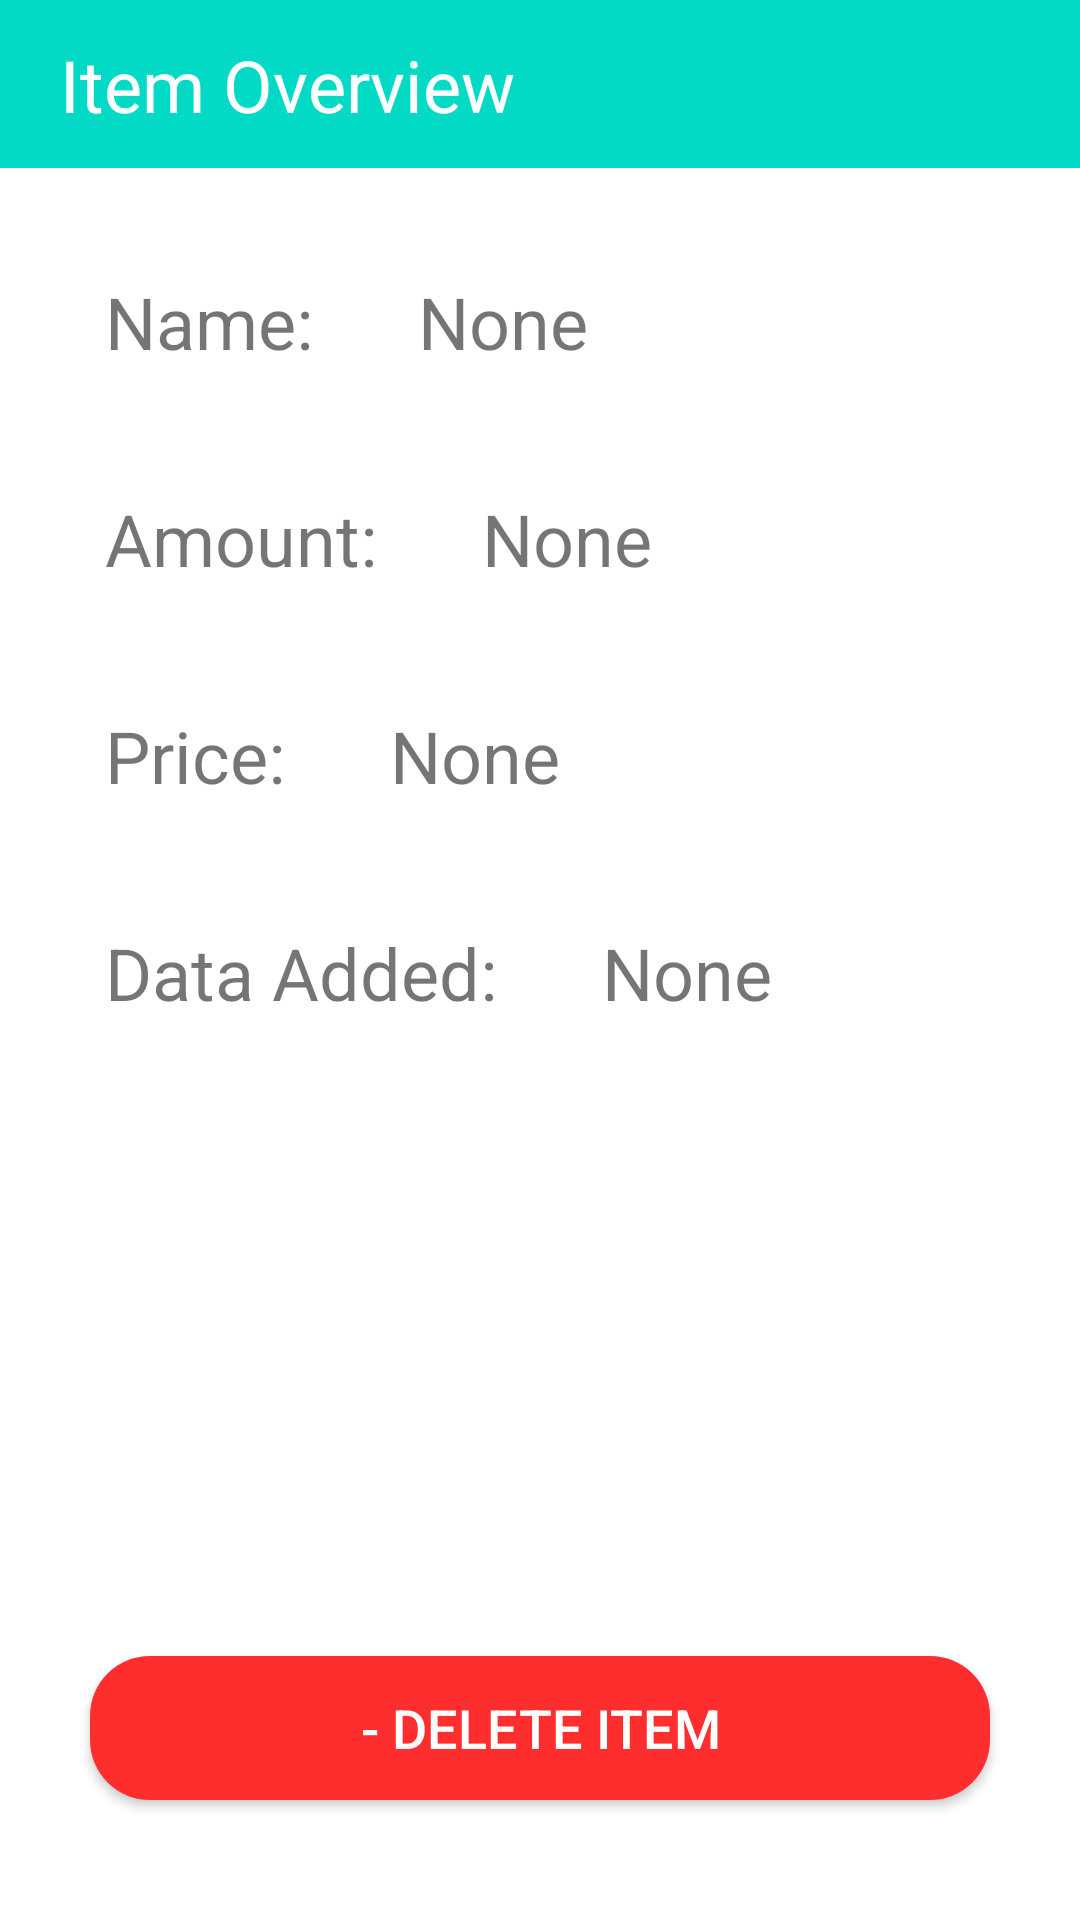

Write the Android layout XML for this screen, with the resource values it uses.
<!-- AndroidManifest.xml: application theme Theme.YourPocketStorage -->
<!-- res/layout/activity_item_overview.xml -->
<?xml version="1.0" encoding="utf-8"?>
<RelativeLayout xmlns:android="http://schemas.android.com/apk/res/android"
    xmlns:app="http://schemas.android.com/apk/res-auto"
    xmlns:tools="http://schemas.android.com/tools"
    android:layout_width="match_parent"
    android:layout_height="match_parent"
    tools:context=".ItemOverview">

    <include
        layout="@layout/navigation_action_bar"
        android:layout_width="match_parent"
        android:layout_height="wrap_content"
        android:id="@+id/nav_line">

    </include>

    <ImageView
        android:layout_width="wrap_content"
        android:layout_height="wrap_content"
        android:layout_margin="10dp"
        android:src="@drawable/ic_baseline_arrow_back_36"
        android:id="@+id/back">
    </ImageView>

    <TextView
        android:layout_width="wrap_content"
        android:layout_height="wrap_content"
        android:layout_toEndOf="@id/back"
        android:text="Item Overview"
        android:textSize="24sp"
        android:textColor="@color/white"
        android:layout_marginTop="12dp">

    </TextView>


    <TextView
        android:layout_width="wrap_content"
        android:layout_height="wrap_content"
        android:layout_below="@+id/nav_line"
        android:text="Name:"
        android:textSize="24sp"
        android:layout_marginTop="35dp"
        android:layout_marginStart="35dp"
        android:id="@+id/overview_textview_name"
    >
    </TextView>

    <TextView
        android:layout_width="wrap_content"
        android:layout_height="wrap_content"
        android:layout_below="@+id/nav_line"
        android:text="@string/none"
        android:textSize="24sp"
        android:layout_marginTop="35dp"
        android:layout_marginStart="35dp"
        android:layout_toEndOf="@id/overview_textview_name"
        android:id="@+id/overview_textview_name_none"
        >
    </TextView>

    <TextView
        android:layout_width="wrap_content"
        android:layout_height="wrap_content"
        android:layout_below="@+id/overview_textview_name"
        android:text="Amount:"
        android:textSize="24sp"
        android:layout_marginTop="40dp"
        android:layout_marginStart="35dp"
        android:id="@+id/overview_textview_amount"
        >
    </TextView>

    <TextView
        android:layout_width="wrap_content"
        android:layout_height="wrap_content"
        android:layout_below="@id/overview_textview_name_none"
        android:text="@string/none"
        android:textSize="24sp"
        android:layout_marginTop="40dp"
        android:layout_marginStart="35dp"
        android:layout_toEndOf="@id/overview_textview_amount"
        android:id="@+id/overview_textview_amount_none"
        >
    </TextView>

    <TextView
        android:layout_width="wrap_content"
        android:layout_height="wrap_content"
        android:layout_below="@+id/overview_textview_amount"
        android:text="Price:"
        android:textSize="24sp"
        android:layout_marginTop="40dp"
        android:layout_marginStart="35dp"
        android:id="@+id/overview_textview_price"
        >
    </TextView>

    <TextView
        android:layout_width="wrap_content"
        android:layout_height="wrap_content"
        android:layout_below="@id/overview_textview_amount_none"
        android:text="@string/none"
        android:textSize="24sp"
        android:layout_marginTop="40dp"
        android:layout_marginStart="35dp"
        android:layout_toEndOf="@id/overview_textview_price"
        android:id="@+id/overview_textview_price_none"
        >
    </TextView>

    <TextView
        android:layout_width="wrap_content"
        android:layout_height="wrap_content"
        android:layout_below="@+id/overview_textview_price"
        android:text="Data Added:"
        android:textSize="24sp"
        android:layout_marginTop="40dp"
        android:layout_marginStart="35dp"
        android:id="@+id/overview_textview_date"
        >
    </TextView>

    <TextView
        android:layout_width="wrap_content"
        android:layout_height="wrap_content"
        android:layout_below="@id/overview_textview_price_none"
        android:text="@string/none"
        android:textSize="24sp"
        android:layout_marginTop="40dp"
        android:layout_marginStart="35dp"
        android:layout_toEndOf="@id/overview_textview_date"
        android:id="@+id/overview_textview_date_none"
        >
    </TextView>

    <androidx.appcompat.widget.AppCompatButton

        android:layout_width="300dp"
        android:layout_height="wrap_content"
        android:layout_centerHorizontal="true"
        android:text="- DELETE ITEM"
        android:textColor="@color/white"
        android:textSize="18sp"
        android:background="@drawable/round_button_red"

        android:layout_alignParentBottom="true"
        android:layout_marginBottom="40sp">


    </androidx.appcompat.widget.AppCompatButton>


</RelativeLayout>
<!-- res/layout/navigation_action_bar.xml (included above) -->
<?xml version="1.0" encoding="utf-8"?>
<androidx.appcompat.widget.Toolbar xmlns:android="http://schemas.android.com/apk/res/android"
    android:layout_width="match_parent"
    android:layout_height="wrap_content"
    android:id="@+id/nav_action_bar"
    android:background="@color/teal_200"
    android:theme="@android:style/ThemeOverlay.Material.Dark">

</androidx.appcompat.widget.Toolbar>
<!-- resources referenced by this layout -->
<resources>
  <!-- drawable round_button_red (drawable) -->
  <?xml version="1.0" encoding="utf-8"?>
  <shape xmlns:android="http://schemas.android.com/apk/res/android"
      android:shape="rectangle" android:padding="10dp">
      
      <solid android:color="#FF2E2E"/>
      <corners android:radius="20dp"/>
  </shape>
  <string name="none">None</string>
  <style name="Theme.YourPocketStorage" parent="Theme.MaterialComponents.DayNight.NoActionBar">
          
          <item name="colorPrimary">@color/teal_700</item>
          <item name="colorPrimaryVariant">@color/teal_700</item>
          <item name="colorOnPrimary">@color/white</item>
          
          <item name="colorSecondary">@color/teal_200</item>
          <item name="colorSecondaryVariant">@color/teal_700</item>
          <item name="colorOnSecondary">@color/black</item>
          
          <item name="android:statusBarColor" tools:targetApi="l">?attr/colorPrimaryVariant</item>
          
      </style>
  <!-- not gathered from this repository: default colours our renderer supplied (Android Studio template values) -->
  <color name="teal_200">#FF03DAC5</color>
  <color name="teal_700">#FF018786</color>
  <color name="black">#FF000000</color>
  <color name="white">#FFFFFFFF</color>
</resources>
